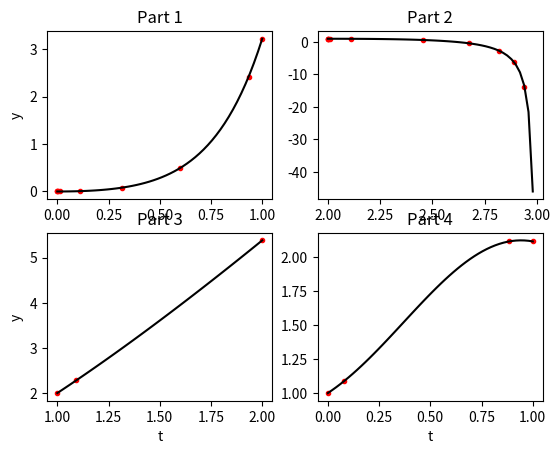

Generate this figure with matplotlib:
import numpy as np
from scipy.integrate import solve_ivp
import matplotlib.pyplot as plt
#Part 1
def dydx(t,y):
	return t*np.exp(3*t)-2*y
y0=[0]
sol=solve_ivp(dydx,[0,1],y0)
def true_soln(t):
	return 1/25*np.exp(-2*t)*(1+np.exp(5*t)*(-1+5*t))
plt.subplot(2,2,1)
plt.plot(sol.t,sol.y[0],".r",np.linspace(0,1),true_soln(np.linspace(0,1)),"k")
plt.title("Part 1")
plt.ylabel("y")

#Part 2
def dydx(t,y):
	return 1-(t-y)**2
y0=[1]
sol=solve_ivp(dydx,[2,3],y0)
def true_soln(t):
	return (1-3*t+t*t)/(-3+t)
t=[]
y=[]
for i in range(np.size(sol.t)):
	if sol.y[0][i]<true_soln(2.95):
		continue
	t.append(sol.t[i])
	y.append(sol.y[0][i])
plt.subplot(2,2,2)
plt.plot(t,y,".r",np.linspace(2,3),true_soln(np.linspace(2,3)),"k")
plt.title("Part 2")


#Part 3
def dydx(t,y):
	return 1+y/t
y0=[2]
sol=solve_ivp(dydx,[1,2],y0)
def true_soln(t):
	return t*np.log(t)+2*t
plt.subplot(2,2,3)
plt.plot(sol.t,sol.y[0],".r",np.linspace(1,2),true_soln(np.linspace(1,2)),"k")
plt.title("Part 3")
plt.xlabel("t")
plt.ylabel("y")


#Part 4
def dydx(t,y):
	return np.cos(2*t)+np.sin(3*t)
y0=[1]
sol=solve_ivp(dydx,[0,1],y0)
def true_soln(t):
	return 1/6*(8-2*np.cos(3*t)+3*np.sin(2*t))
plt.subplot(2,2,4)
plt.plot(sol.t,sol.y[0],".r",np.linspace(0,1),true_soln(np.linspace(0,1)),"k")
plt.title("Part 4")
plt.xlabel("t")



plt.show()
